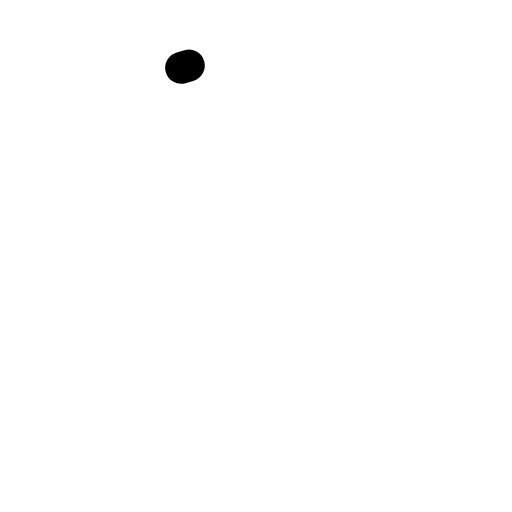
t = 0.00 s
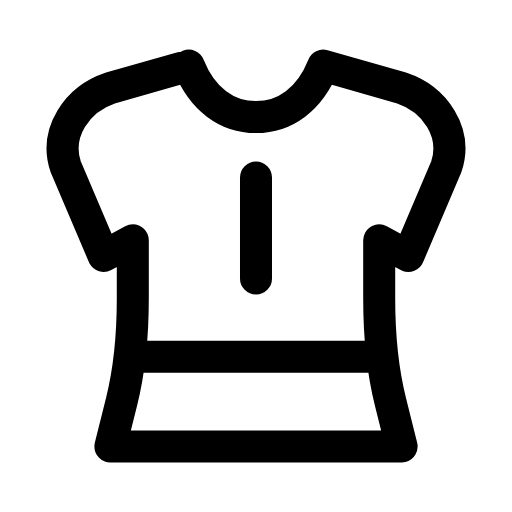
t = 0.24 s
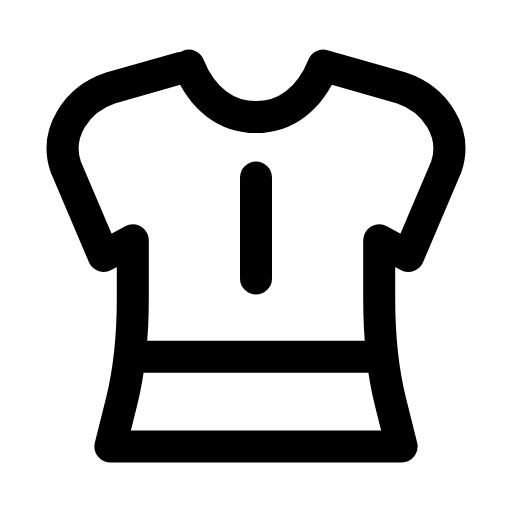
t = 0.47 s
t = 0.68 s: frame unchanged from t = 0.47 s, image omitted
t = 0.95 s: frame unchanged from t = 0.47 s, image omitted
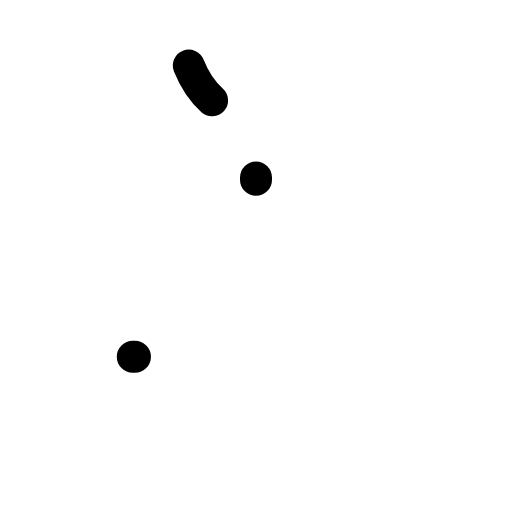
t = 1.17 s

The animated SVG that drew these frames (rendered in a browser with its animation timeline set to each time). Animation: 2 SMIL elements (animate=2); one cycle of 1.40 s, repeats indefinitely.

<svg xmlns="http://www.w3.org/2000/svg" width="24" height="24" viewBox="0 0 24 24" fill="none"><g transform="translate(-0.6 -0.6) scale(1.05)"><path stroke="currentColor" stroke-width="1.429" stroke-linecap="round" stroke-linejoin="round" fill="none" d="M9 3.5C9.6 5 10.7 5.8 12 5.8S14.4 5 15 3.5L18.5 4.5C20 5 21 6.5 20.5 8L18.8 12L17.5 11.3L17.5 13.9Q17.5 16.5 18 18.5L18.5 20.5L5.5 20.5L6 18.5Q6.5 16.5 6.5 13.9L6.5 11.3L5.2 12L3.5 8C3 6.5 4 5 5.5 4.5Z" pathLength="1" stroke-dasharray="1"><animate attributeName="stroke-dashoffset" values="1;1;0;0;0;0;1;1;1" keyTimes="0;0;0.189;0.45;0.6;0.774;0.9;0.9;1" dur="1.4s" repeatCount="indefinite" calcMode="spline" keySplines="0.16 1 0.3 1;0.16 1 0.3 1;0.16 1 0.3 1;0.16 1 0.3 1;0.16 1 0.3 1;0.16 1 0.3 1;0.16 1 0.3 1;0.16 1 0.3 1"/></path><path stroke="currentColor" stroke-width="1.429" stroke-linecap="round" stroke-linejoin="round" fill="none" d="M12 8.5L12 13M6.5 16.5L17.5 16.5" pathLength="1" stroke-dasharray="1"><animate attributeName="stroke-dashoffset" values="1;1;0;0;0;0;1;1;1" keyTimes="0;0.0315;0.2205;0.45;0.6;0.753;0.879;0.9;1" dur="1.4s" repeatCount="indefinite" calcMode="spline" keySplines="0.16 1 0.3 1;0.16 1 0.3 1;0.16 1 0.3 1;0.16 1 0.3 1;0.16 1 0.3 1;0.16 1 0.3 1;0.16 1 0.3 1;0.16 1 0.3 1"/></path></g></svg>
